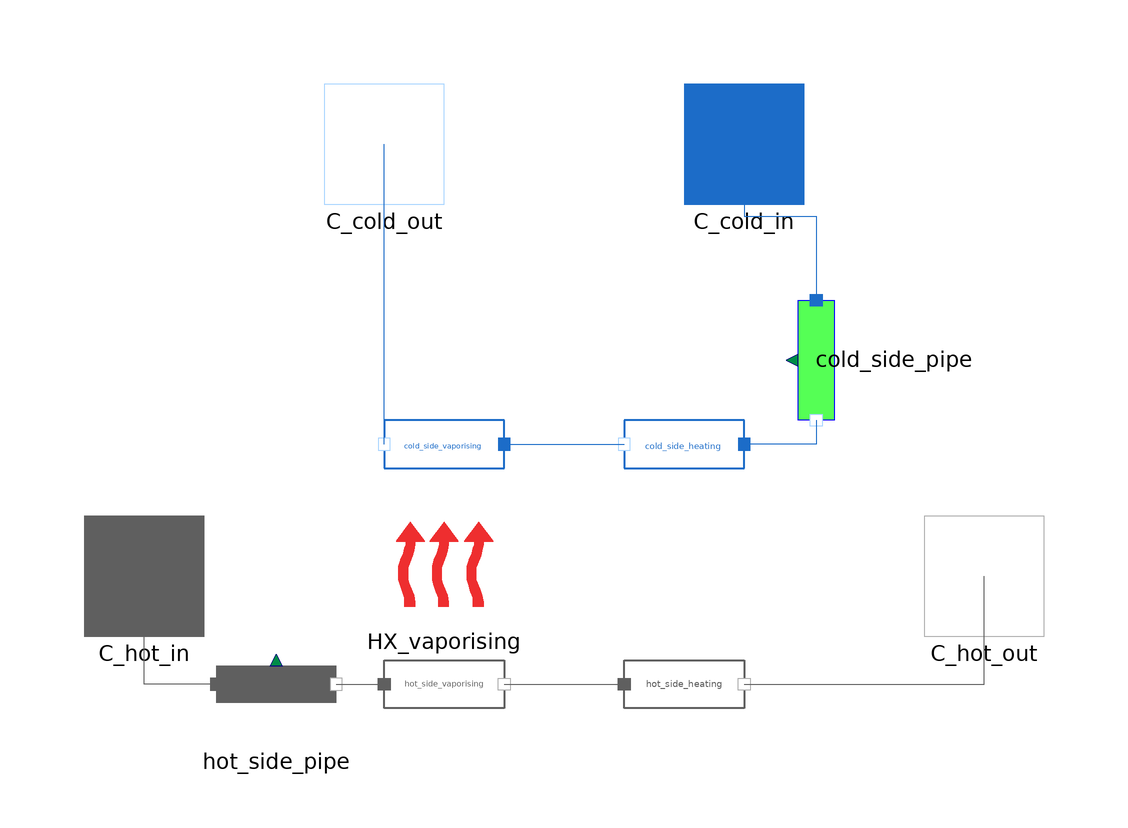

This picture is the connection diagram that the Modelica source below describes through its graphical annotations.

model Evaporator
    extends MetroscopeModelingLibrary.Icons.KeepingScaleIcon;
     package WaterSteamMedium = MetroscopeModelingLibrary.Media.WaterSteamMedium;
      import MetroscopeModelingLibrary.Units;
      import MetroscopeModelingLibrary.Units.Inputs;

      // Pressure Losses
      Inputs.InputFrictionCoefficient Kfr_cold;
      Inputs.InputFrictionCoefficient Kfr_hot;
      Inputs.InputArea S_vaporising;

      // Heating
      Units.Power W_heating;

      // Vaporisation
      Inputs.InputHeatExchangeCoefficient Kth;
      parameter String HX_config="evaporator";

      Units.Power W_vaporising;
      Units.MassFraction x_steam_out(start=0.7); // Steam mass fraction at water outlet
      Units.SpecificEnthalpy h_vap_sat(start=2e6);
      Units.SpecificEnthalpy h_liq_sat(start=1e5);
      Units.Temperature Tsat;

      // Definitions
      Units.MassFlowRate Q_cold;
      Units.MassFlowRate Q_hot;
      Units.Temperature T_cold_in;
      Units.Temperature T_hot_in;
      Units.Temperature T_cold_out;
      Units.Temperature T_hot_out;

      // Initialization parameters
      parameter Units.MassFlowRate Q_cold_0 = 500;
      parameter Units.MassFlowRate Q_hot_0 = 50;
      parameter Units.Temperature T_cold_in_0 = 76 + 273.15;
      parameter Units.Pressure P_cold_in_0 = 18 *1e5;

    FlueGases.Pipes.Pipe hot_side_pipe(Q_0=Q_hot_0) annotation (Placement(transformation(extent={{-58,-30},{-38,-10}})));
    Power.HeatExchange.NTUHeatExchange HX_vaporising(config=HX_config, T_cold_in_0=T_cold_in_0) annotation (Placement(transformation(
          extent={{-10,-10},{10,10}},
          rotation=0,
          origin={-20,0})));
    FlueGases.BaseClasses.IsoPFlowModel hot_side_vaporising(Q_0=Q_hot_0) annotation (Placement(transformation(
          extent={{10,-10},{-10,10}},
          rotation=180,
          origin={-20,-20})));
    WaterSteam.BaseClasses.IsoPFlowModel cold_side_vaporising(
      Q_0=Q_cold_0,
      T_in_0=T_cold_in_0,
      P_in_0=P_cold_in_0) annotation (Placement(transformation(
          extent={{10,10},{-10,-10}},
          rotation=0,
          origin={-20,20})));
    WaterSteam.Pipes.Pipe cold_side_pipe(Q_0=Q_cold_0, T_in_0=T_cold_in_0) annotation (Placement(transformation(
          extent={{10,-10},{-10,10}},
          rotation=90,
          origin={42,34})));
    FlueGases.BaseClasses.IsoPFlowModel hot_side_heating(Q_0=Q_hot_0) annotation (Placement(transformation(
          extent={{10,-10},{-10,10}},
          rotation=180,
          origin={20,-20})));
    WaterSteam.BaseClasses.IsoPFlowModel cold_side_heating(
      Q_0=Q_cold_0,
      T_in_0=T_cold_in_0,
      P_in_0=P_cold_in_0) annotation (Placement(transformation(
          extent={{10,10},{-10,-10}},
          rotation=0,
          origin={20,20})));
    FlueGases.Connectors.Inlet C_hot_in(Q(start=Q_hot_0)) annotation (Placement(transformation(
            extent={{-80,-12},{-60,8}}),  iconTransformation(extent={{-80,-12},{-60,8}})));
    FlueGases.Connectors.Outlet C_hot_out(Q(start=Q_hot_0)) annotation (Placement(transformation(
            extent={{60,-12},{80,8}}),  iconTransformation(extent={{60,-12},{80,8}})));
    WaterSteam.Connectors.Inlet C_cold_in(Q(start=Q_cold_0)) annotation (Placement(transformation(
            extent={{20,60},{40,80}}),   iconTransformation(extent={{20,60},{40,80}})));
    WaterSteam.Connectors.Outlet C_cold_out annotation (Placement(transformation(extent={{-40,60},{-20,80}}), iconTransformation(extent={{-40,60},{-20,80}})));

  equation
    // Definitions
    Q_cold = cold_side_heating.Q_in;
    Q_hot = hot_side_vaporising.Q_in;
    T_cold_in = cold_side_heating.T_in;
    T_cold_out = cold_side_heating.T_out;
    T_hot_in = hot_side_vaporising.T_in;
    T_hot_out = hot_side_vaporising.T_out;
    Tsat = cold_side_heating.T_out;
    h_vap_sat = WaterSteamMedium.dewEnthalpy(WaterSteamMedium.setSat_p(cold_side_heating.P_in));
    h_liq_sat = WaterSteamMedium.bubbleEnthalpy(WaterSteamMedium.setSat_p(cold_side_heating.P_in));

      // Pressure losses
    cold_side_pipe.delta_z=0;
    cold_side_pipe.Kfr = Kfr_cold;
    hot_side_pipe.delta_z=0;
    hot_side_pipe.Kfr = Kfr_hot;

    /* heating*/
    // Energy balance
    hot_side_heating.W + cold_side_heating.W = 0;
    cold_side_heating.W = W_heating;

    // Power Exchange
    if cold_side_heating.h_in < h_liq_sat then
        cold_side_heating.h_out = h_liq_sat; // if water is not yet saturated, it is first heated
    else
        cold_side_heating.h_out = cold_side_heating.h_in; // case when water enters the evaporator and is already in gas phase.
    end if;

    /* Vaporising */
    // Energy balance
    hot_side_vaporising.W + cold_side_vaporising.W = 0;
    cold_side_vaporising.W = W_vaporising;

    // Power Exchange
    cold_side_vaporising.h_out = x_steam_out * h_vap_sat + (1-x_steam_out)*h_liq_sat;

    HX_vaporising.W = W_vaporising;
    HX_vaporising.Kth = Kth;
    HX_vaporising.S = S_vaporising;
    HX_vaporising.Q_cold = Q_cold;
    HX_vaporising.Q_hot = Q_hot;
    HX_vaporising.T_cold_in = Tsat;
    HX_vaporising.T_hot_in = hot_side_vaporising.T_in;
    HX_vaporising.Cp_cold = 0; // Not used by NTU method in evaporator mode
    HX_vaporising.Cp_hot =MetroscopeModelingLibrary.Media.FlueGasesMedium.specificHeatCapacityCp(hot_side_vaporising.state_in);

    connect(hot_side_pipe.C_out,hot_side_vaporising. C_in) annotation (Line(points={{-38,-20},{-30,-20}}, color={95,95,95}));
    connect(C_cold_in,cold_side_pipe. C_in) annotation (Line(points={{30,70},{30,58},{42,58},{42,44}},
                                                                                       color={28,108,200}));
    connect(hot_side_pipe.C_in,C_hot_in)  annotation (Line(points={{-58,-20},{-70,-20},{-70,-2}}, color={95,95,95}));
    connect(cold_side_vaporising.C_in,cold_side_heating. C_out) annotation (Line(points={{-10,20},{10,20}}, color={28,108,200}));
    connect(cold_side_pipe.C_out,cold_side_heating. C_in) annotation (Line(points={{42,24},{42,20},{30,20}}, color={28,108,200}));
    connect(hot_side_vaporising.C_out,hot_side_heating. C_in) annotation (Line(points={{-10,-20},{10,-20}}, color={95,95,95}));
    connect(hot_side_heating.C_out,C_hot_out)  annotation (Line(points={{30,-20},{70,-20},{70,-2}}, color={95,95,95}));
    connect(cold_side_vaporising.C_out, C_cold_out) annotation (Line(points={{-30,20},{-30,20},{-30,70}}, color={28,108,200}));
    annotation (Icon(coordinateSystem(preserveAspectRatio=false), graphics={
            Rectangle(
            extent={{-68,50},{70,-50}},
            lineColor={0,0,0},
            fillColor={215,215,215},
            fillPattern=FillPattern.Solid),
          Line(
            points={{32,64},{32,-2},{2,-52},{-30,0},{-30,64}},
            color={28,108,200},
            thickness=1,
            smooth=Smooth.Bezier),
          Line(
            points={{28,64},{28,-2},{-2,-52},{-34,0},{-34,64}},
            color={28,108,200},
            thickness=1,
            smooth=Smooth.Bezier),
          Line(
            points={{36,64},{36,-2},{6,-52},{-26,0},{-26,64}},
            color={28,108,200},
            thickness=1,
            smooth=Smooth.Bezier),
          Line(
            points={{-26,60},{-26,18.2871},{-20,-6},{-14,-20},{-4.14648,-33.7949},{4,-40}},
            color={170,213,255},
            thickness=1,
            pattern=LinePattern.Dot,
            smooth=Smooth.Bezier),
          Line(
            points={{-30,60},{-30,18.2871},{-24,-6},{-18,-20},{-8.1465,-33.7949},{0,-40}},
            color={170,213,255},
            thickness=1,
            pattern=LinePattern.Dot,
            smooth=Smooth.Bezier),
          Line(
            points={{-34,60},{-34,18.2871},{-28,-6},{-22,-20},{-12.1465,-33.795},{-4,-40}},
            color={170,213,255},
            thickness=1,
            pattern=LinePattern.Dot,
            smooth=Smooth.Bezier)}), Diagram(coordinateSystem(preserveAspectRatio=false)));
  end Evaporator;